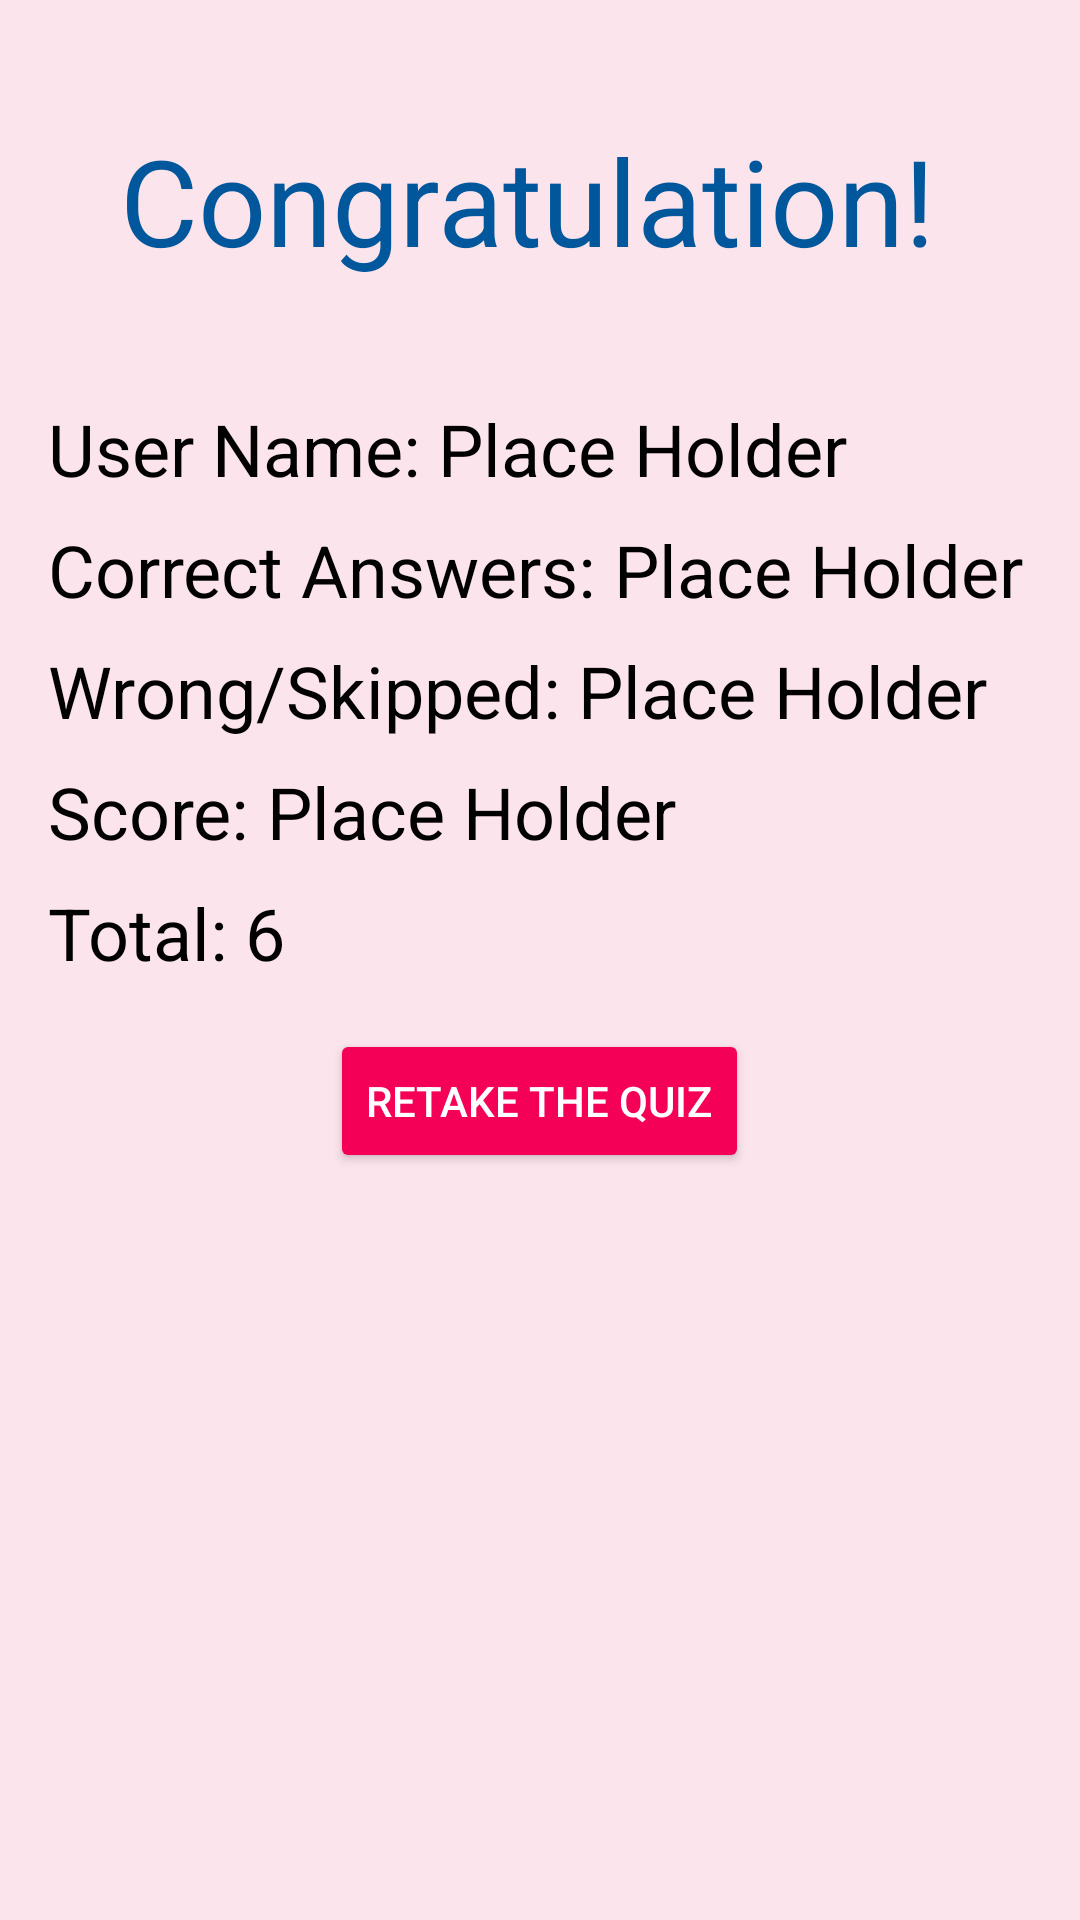

Produce the Android XML layout that renders to this screen, including the resource entries it uses.
<!-- AndroidManifest.xml: application theme AppTheme -->
<!-- res/layout/activity_result.xml -->
<?xml version="1.0" encoding="utf-8"?>
<ScrollView xmlns:android="http://schemas.android.com/apk/res/android"
    xmlns:tools="http://schemas.android.com/tools"
    android:layout_width="match_parent"
    android:layout_height="match_parent"
    android:background="@color/changeBackgroundColor"
    tools:context=".ResultActivity">

    <LinearLayout
        android:layout_width="match_parent"
        android:layout_height="wrap_content"
        android:orientation="vertical"
        android:padding="16dp">

        <TextView
            android:layout_width="wrap_content"
            android:layout_height="wrap_content"
            android:padding="24dp"
            android:text="@string/resultCongo"
            android:textColor="@color/greetingColor"
            android:textSize="@dimen/greetingSize" />

        <LinearLayout
            android:layout_width="match_parent"
            android:layout_height="wrap_content"
            android:layout_marginTop="16dp"
            android:orientation="horizontal">

            <TextView
                android:layout_width="wrap_content"
                android:layout_height="wrap_content"
                android:text="@string/resultUserName"
                android:textColor="@color/otherTextColor"
                android:textSize="@dimen/resultOtherDisplaySize" />

            <TextView
                android:id="@+id/showUserName"
                android:layout_width="wrap_content"
                android:layout_height="wrap_content"
                android:text="@string/resultPlaceholderName"
                android:textColor="@color/otherTextColor"
                android:textSize="@dimen/resultOtherDisplaySize" />

        </LinearLayout>

        <LinearLayout
            android:layout_width="match_parent"
            android:layout_height="wrap_content"
            android:layout_marginTop="8dp">

            <TextView
                android:layout_width="wrap_content"
                android:layout_height="wrap_content"
                android:text="@string/resultCorrectAnswer"
                android:textColor="@color/otherTextColor"
                android:textSize="@dimen/resultOtherDisplaySize" />

            <TextView
                android:id="@+id/showCorrectAnswers"
                android:layout_width="wrap_content"
                android:layout_height="wrap_content"
                android:text="@string/resultPlaceholderCorrectAnswers"
                android:textColor="@color/otherTextColor"
                android:textSize="@dimen/resultOtherDisplaySize" />

        </LinearLayout>

        <LinearLayout
            android:layout_width="match_parent"
            android:layout_height="wrap_content"
            android:layout_marginTop="8dp">

            <TextView
                android:layout_width="wrap_content"
                android:layout_height="wrap_content"
                android:text="@string/resultWrongAnswer"
                android:textColor="@color/otherTextColor"
                android:textSize="@dimen/resultOtherDisplaySize" />

            <TextView
                android:id="@+id/showWorngAnswers"
                android:layout_width="wrap_content"
                android:layout_height="wrap_content"
                android:text="@string/resultPlaceholderWrongAnswers"
                android:textColor="@color/otherTextColor"
                android:textSize="@dimen/resultOtherDisplaySize" />

        </LinearLayout>

        <LinearLayout
            android:layout_width="match_parent"
            android:layout_height="wrap_content"
            android:layout_marginTop="8dp">

            <TextView
                android:layout_width="wrap_content"
                android:layout_height="wrap_content"
                android:text="@string/resultScore"
                android:textColor="@color/otherTextColor"
                android:textSize="@dimen/resultOtherDisplaySize" />

            <TextView
                android:id="@+id/showScore"
                android:layout_width="wrap_content"
                android:layout_height="wrap_content"
                android:text="@string/resultPlaceholderScore"
                android:textColor="@color/otherTextColor"
                android:textSize="@dimen/resultOtherDisplaySize" />


        </LinearLayout>

        <LinearLayout
            android:layout_width="match_parent"
            android:layout_height="wrap_content"
            android:layout_marginTop="8dp">

            <TextView
                android:layout_width="wrap_content"
                android:layout_height="wrap_content"
                android:text="@string/resultTotal"
                android:textColor="@color/otherTextColor"
                android:textSize="@dimen/resultOtherDisplaySize" />

            <TextView
                android:layout_width="wrap_content"
                android:layout_height="wrap_content"
                android:text="@string/resultPlaceholderTotal"
                android:textColor="@color/otherTextColor"
                android:textSize="@dimen/resultOtherDisplaySize" />

        </LinearLayout>

        <RelativeLayout
            android:layout_width="match_parent"
            android:layout_height="wrap_content"
            android:layout_marginTop="8dp">

            <Button
                android:layout_width="wrap_content"
                android:layout_height="wrap_content"
                android:layout_centerInParent="true"
                android:layout_marginTop="16dp"
                android:backgroundTint="@color/buttonRestart"
                android:onClick="retakeQuiz"
                android:text="@string/startAgain"
                android:textColor="@color/editButtonText" />

        </RelativeLayout>

    </LinearLayout>

</ScrollView>
<!-- resources referenced by this layout -->
<resources>
  <color name="buttonRestart">#F50057</color>
  <color name="changeBackgroundColor">#FCE4EC</color>
  <color name="editButtonText">#FFFFFF</color>
  <color name="greetingColor">#01579B</color>
  <color name="otherTextColor">#000000</color>
  <dimen name="greetingSize">40sp</dimen>
  <dimen name="resultOtherDisplaySize">24sp</dimen>
  <string name="resultCongo">Congratulation!</string>
  <string name="resultCorrectAnswer">Correct Answers: </string>
  <string name="resultPlaceholderCorrectAnswers">Place Holder</string>
  <string name="resultPlaceholderName">Place Holder</string>
  <string name="resultPlaceholderScore">Place Holder</string>
  <string name="resultPlaceholderTotal">6</string>
  <string name="resultPlaceholderWrongAnswers">Place Holder</string>
  <string name="resultScore">Score: </string>
  <string name="resultTotal">Total: </string>
  <string name="resultUserName">User Name: </string>
  <string name="resultWrongAnswer">Wrong/Skipped: </string>
  <string name="startAgain">Retake The Quiz</string>
  <style name="AppTheme" parent="Theme.AppCompat.Light.DarkActionBar">
          
          
          <item name="colorPrimary">#FF4081</item>
          <item name="colorPrimaryDark">#F50057</item>
          <item name="colorAccent">#4A148C</item>
          
          
          <item name="colorButtonNormal">#2962FF</item>
  
      </style>
</resources>
